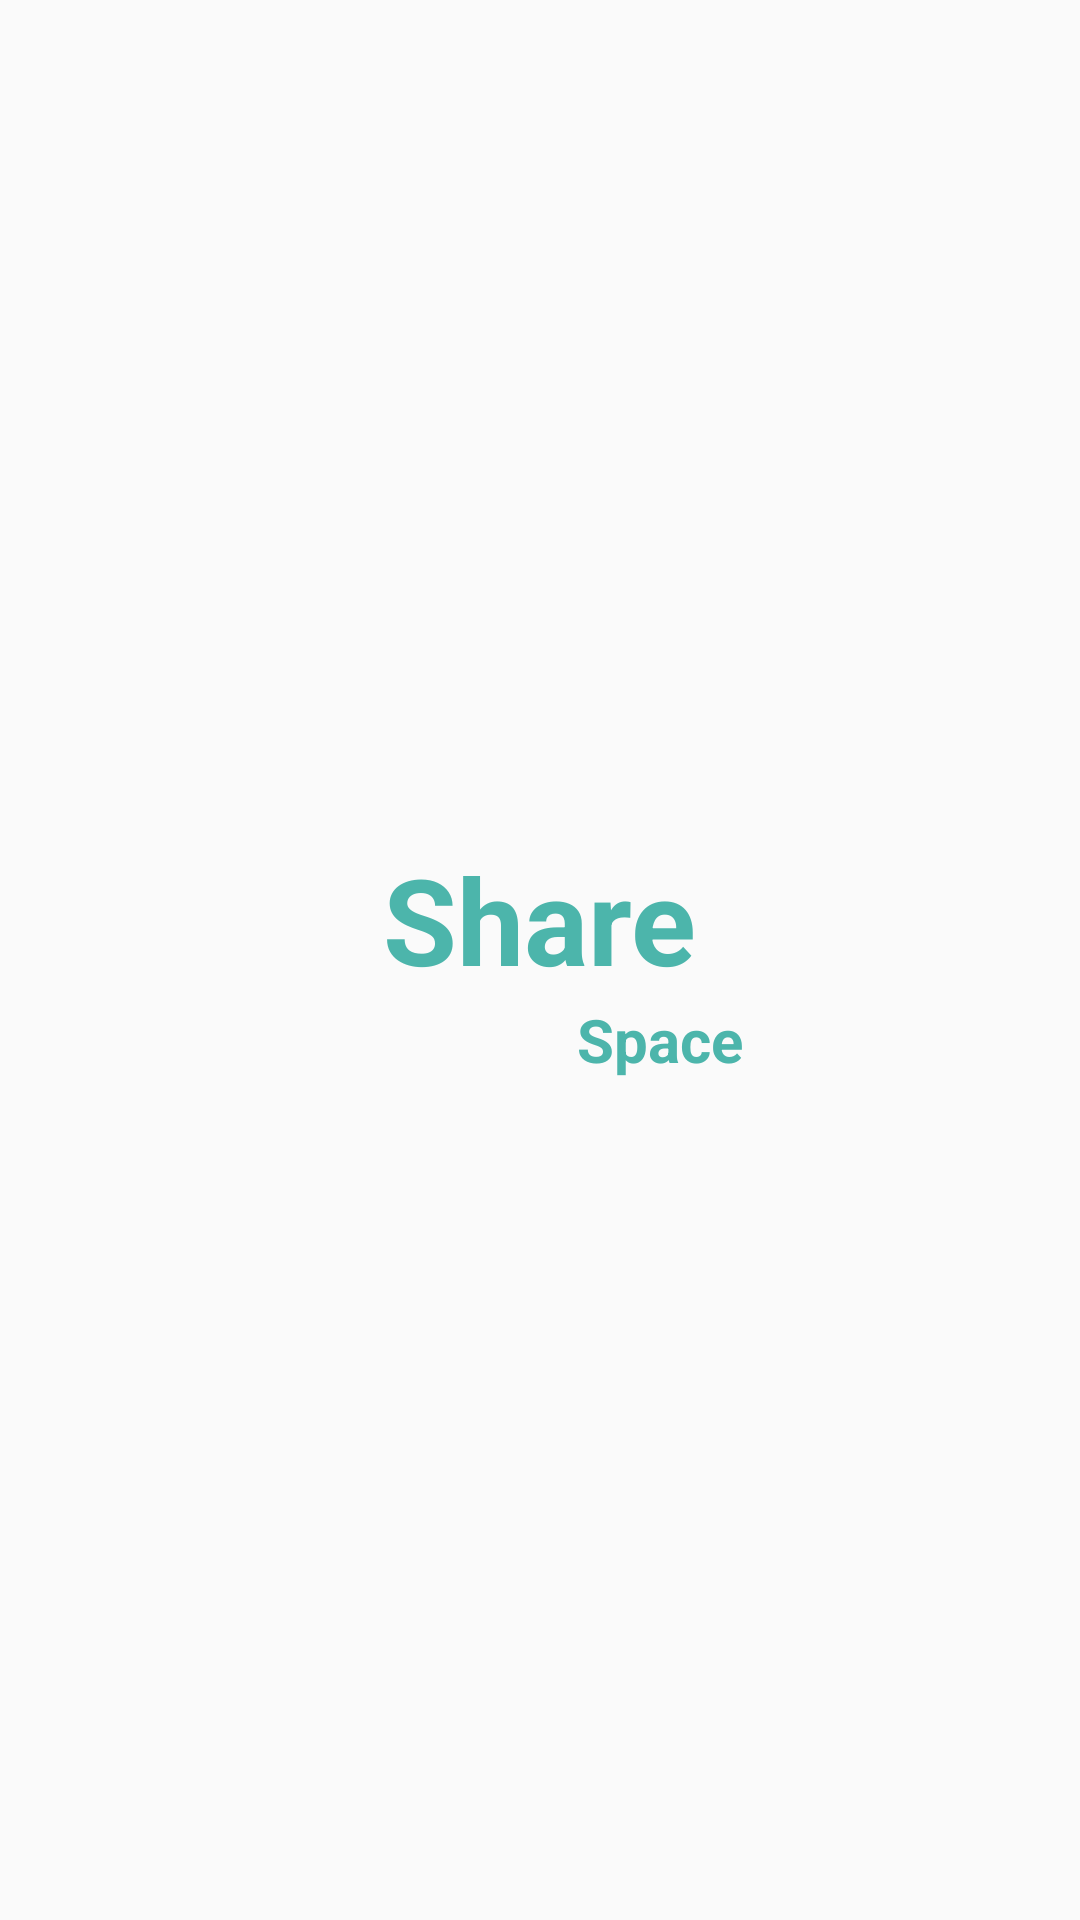

Layout XML and referenced resources for this Android screen:
<!-- AndroidManifest.xml: application theme AppTheme -->
<!-- res/layout/activity_alarm.xml -->
<?xml version="1.0" encoding="utf-8"?>
<LinearLayout xmlns:android="http://schemas.android.com/apk/res/android"
    xmlns:app="http://schemas.android.com/apk/res-auto"
    xmlns:tools="http://schemas.android.com/tools"
    android:layout_width="match_parent"
    android:layout_height="match_parent"
    android:gravity="center"
    android:orientation="vertical"
    tools:context=".Alarm">

    <TextView
        android:layout_width="wrap_content"
        android:layout_height="wrap_content"
        android:textSize="40sp"
        android:textColor="#4cb5ab"
        android:layout_gravity="center"
        android:textStyle="bold"
        android:text="Share"/>

    <TextView
        android:layout_width="wrap_content"
        android:layout_height="wrap_content"
        android:textSize="20sp"
        android:textColor="#4cb5ab"
        android:layout_gravity="center"
        android:layout_marginLeft="40dp"
        android:textStyle="bold"
        android:text="Space"/>

</LinearLayout>
<!-- resources referenced by this layout -->
<resources>
  <style name="AppTheme" parent="Theme.AppCompat.Light.DarkActionBar">
          
          <item name="colorPrimary">#4cb5ab</item>
          <item name="colorPrimaryDark">#00857c</item>
          <item name="colorAccent">#4cb5ab</item>
          <item name="windowActionBar">false</item>
          <item name="android:textColorSecondary">@color/white</item>
          <item name="windowNoTitle">true</item>
          <item name="actionMenuTextColor">@color/white</item>
          <item name="android:actionMenuTextColor">@color/white</item>
      </style>
  <color name="white">#ffffff</color>
</resources>
